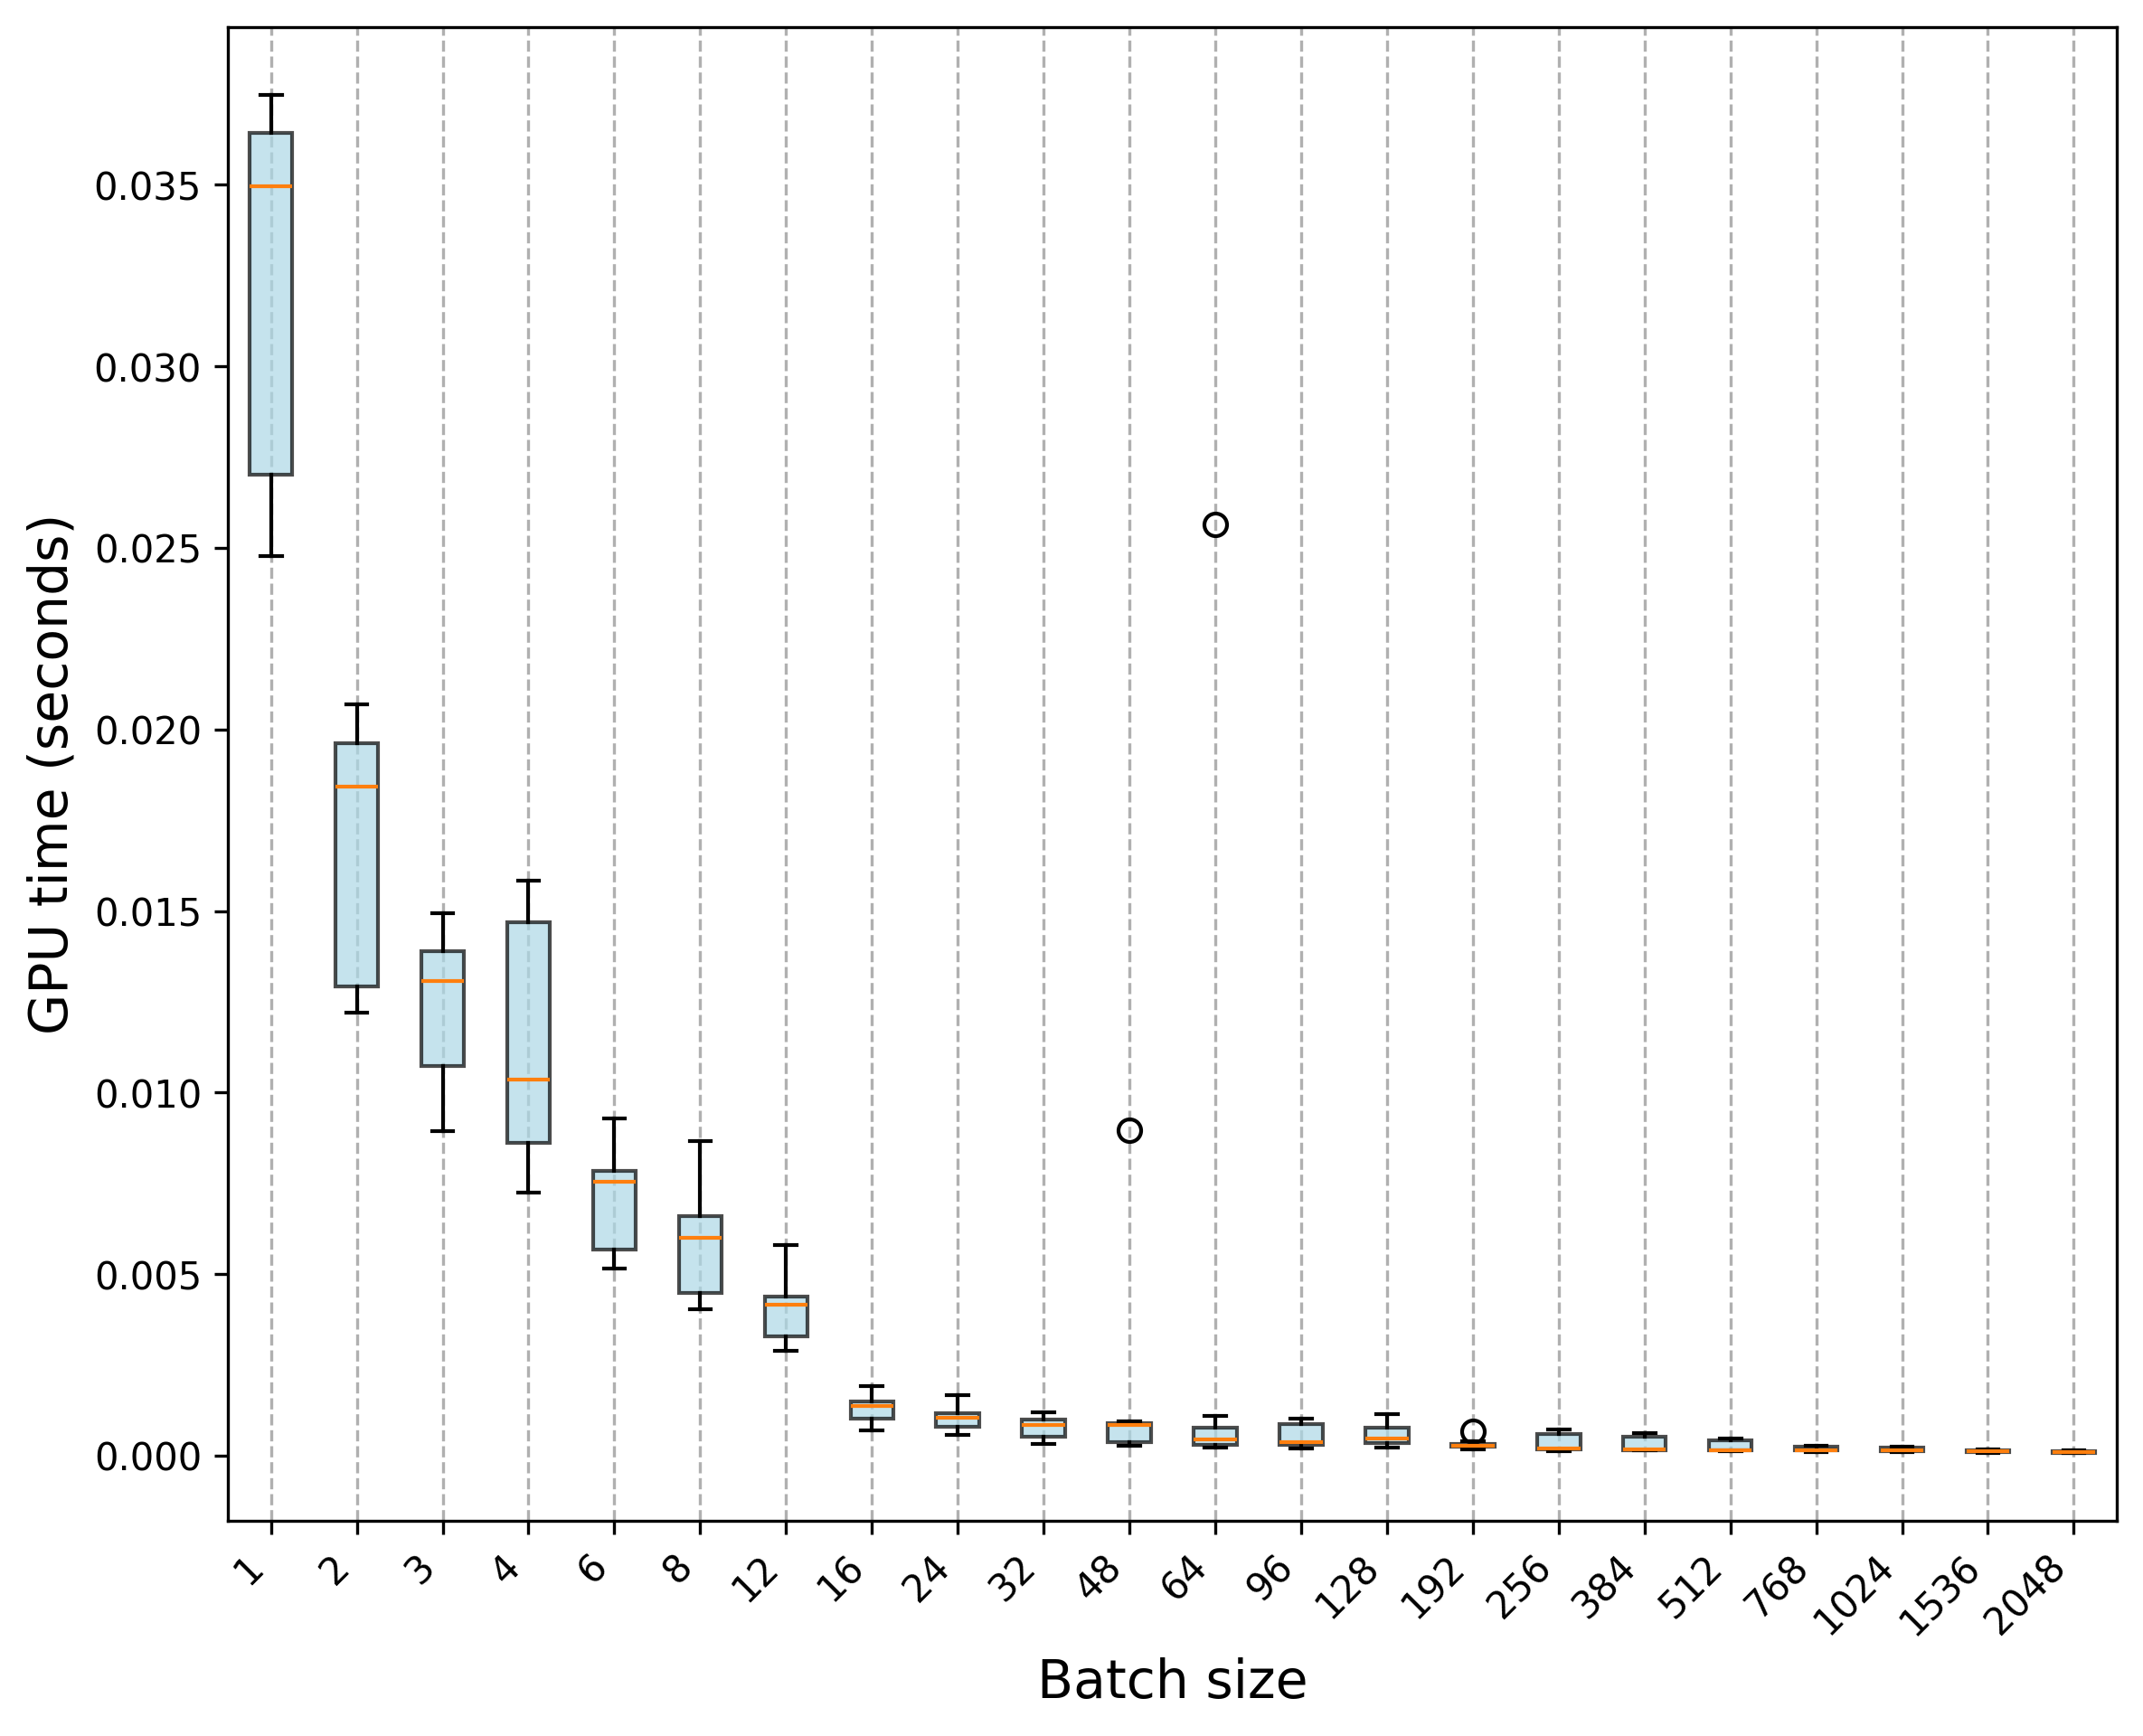

The file beside this chart, header and first rows:
Trial, 1, 2, 3, 4, 6, 8, 12, 16, 24, 32, 48, 64, 96, 128, 192, 256, 384, 512, 768, 1024, 1536, 2048
0, 0.02597, 0.0122, 0.0108, 0.007534, 0.005935, 0.004618, 0.003135, 0.0007609, 0.0009657, 0.0003348, 0.0002909, 0.0003071, 0.0002023, 0.0003631, 0.0002662, 0.000156, 0.0001686, 0.0001481, 0.0001209, 0.000109, 9.2869e-05, 7.5235e-05
1, 0.02563, 0.01241, 0.01107, 0.007241, 0.005446, 0.004141, 0.003148, 0.001173, 0.0008277, 0.0005114, 0.0004019, 0.0002962, 0.0002891, 0.0002153, 0.0002786, 0.0001354, 0.0001775, 0.0001476, 0.0001409, 0.0001131, 9.301e-05, 7.1098e-05
2, 0.03028, 0.01241, 0.009273, 0.008589, 0.005361, 0.00406, 0.00332, 0.001147, 0.0005841, 0.000364, 0.0003621, 0.0003151, 0.0003514, 0.0003134, 0.0002152, 0.0001565, 0.000163, 0.0001286, 0.0001461, 0.0001025, 8.1217e-05, 7.222e-05
3, 0.02615, 0.01291, 0.009245, 0.007885, 0.005361, 0.004429, 0.003149, 0.0007915, 0.0006427, 0.0005141, 0.0003414, 0.000265, 0.0002569, 0.0002478, 0.0002441, 0.0001641, 0.0001542, 0.0001454, 0.0001419, 0.0001068, 9.5675e-05, 7.4183e-05
4, 0.02552, 0.01264, 0.009169, 0.007905, 0.00521, 0.00478, 0.003276, 0.000712, 0.0006512, 0.0004089, 0.0003172, 0.0002137, 0.0002645, 0.0002891, 0.0001977, 0.0002564, 0.0001672, 0.0001202, 0.0001688, 0.0001123, 9.7568e-05, 7.0155e-05
5, 0.02577, 0.01302, 0.009735, 0.008793, 0.005591, 0.004195, 0.003064, 0.0007172, 0.000726, 0.0004143, 0.0002843, 0.000239, 0.0002145, 0.0002664, 0.0001736, 0.0001943, 0.0001703, 0.0001642, 0.0001233, 0.0001208, 9.0976e-05, 7.6808e-05
6, 0.02477, 0.0146, 0.009558, 0.007741, 0.006166, 0.004096, 0.002982, 0.0009777, 0.0007749, 0.0004079, 0.0002976, 0.0002885, 0.0003245, 0.0002456, 0.000672, 0.0002673, 0.0001654, 0.0001588, 0.000135, 0.0001392, 7.7439e-05, 7.4463e-05
7, 0.02557, 0.01268, 0.009461, 0.007453, 0.005307, 0.004116, 0.002896, 0.0007075, 0.000635, 0.0003335, 0.0003108, 0.0002304, 0.0002568, 0.000248, 0.0002076, 0.000169, 0.0001564, 0.000136, 0.0001267, 0.0001182, 9.1817e-05, 7.3873e-05
8, 0.02958, 0.01262, 0.01071, 0.008714, 0.005376, 0.004028, 0.003182, 0.0007955, 0.0006137, 0.0004009, 0.0003852, 0.0002558, 0.0002359, 0.0003389, 0.0002324, 0.0003589, 0.00016, 0.0001536, 0.0001433, 0.0001139, 8.0886e-05, 6.8723e-05
9, 0.02594, 0.01267, 0.008939, 0.007874, 0.005159, 0.004046, 0.003335, 0.0008627, 0.0008, 0.0005239, 0.0002816, 0.0002347, 0.00026, 0.0003495, 0.000262, 0.0001676, 0.0001455, 0.0001562, 0.000105, 0.0001229, 9.5454e-05, 7.6257e-05
10, 0.03542, 0.01708, 0.01495, 0.01037, 0.007989, 0.00607, 0.004386, 0.001538, 0.0012, 0.0005935, 0.0007211, 0.0004427, 0.0006085, 0.0004554, 0.0003293, 0.0001922, 0.0001842, 0.0001914, 0.000206, 0.0001761, 0.0001584, 0.0001207
11, 0.03725, 0.0178, 0.01318, 0.009915, 0.008042, 0.005784, 0.004449, 0.001291, 0.00117, 0.0009875, 0.0008969, 0.0004482, 0.000373, 0.0005337, 0.0003202, 0.0006481, 0.0001724, 0.0004742, 0.0002809, 0.0002542, 0.0001497, 0.0001212
12, 0.03428, 0.01838, 0.013, 0.01012, 0.007506, 0.006432, 0.004111, 0.001465, 0.001048, 0.0006775, 0.0009505, 0.0008163, 0.0003412, 0.0004978, 0.0003333, 0.0006117, 0.0005033, 0.0004638, 0.0002312, 0.0002562, 0.0001353, 0.000115
13, 0.03486, 0.01772, 0.01292, 0.01011, 0.009294, 0.006114, 0.004354, 0.001576, 0.001099, 0.0009941, 0.0008603, 0.02566, 0.000354, 0.0005764, 0.0002942, 0.0006063, 0.0005365, 0.0004111, 0.0002446, 0.0002479, 0.0001493, 0.0001428
14, 0.03515, 0.01891, 0.01367, 0.01174, 0.008354, 0.005993, 0.005801, 0.001613, 0.00133, 0.001076, 0.0008581, 0.0003881, 0.000364, 0.000462, 0.0002825, 0.0006522, 0.000615, 0.000418, 0.0002444, 0.000211, 0.0001502, 0.000151
15, 0.03475, 0.01846, 0.01269, 0.01079, 0.007793, 0.006019, 0.004581, 0.001466, 0.001188, 0.0009409, 0.0008333, 0.0004587, 0.0003261, 0.0004228, 0.0002759, 0.0006583, 0.0005635, 0.0004229, 0.0002699, 0.0002334, 0.0001316, 0.0001372
16, 0.03483, 0.01926, 0.01312, 0.01094, 0.007513, 0.00569, 0.004338, 0.001566, 0.001313, 0.0007488, 0.0009021, 0.0006323, 0.000342, 0.000397, 0.000332, 0.0006508, 0.0005304, 0.0004436, 0.0002672, 0.0002401, 0.0001612, 0.0001631
17, 0.03465, 0.01868, 0.01282, 0.01023, 0.008124, 0.006337, 0.004304, 0.001362, 0.001221, 0.0009339, 0.0008647, 0.00046, 0.0003621, 0.0003466, 0.0003605, 0.0006447, 0.0005187, 0.0004053, 0.000259, 0.0002438, 0.0001809, 0.0001439
18, 0.03564, 0.0177, 0.01311, 0.01037, 0.007872, 0.006645, 0.004527, 0.00191, 0.001205, 0.0009977, 0.000913, 0.0004635, 0.0006228, 0.0004958, 0.0002534, 0.0007162, 0.0006227, 0.000437, 0.0002558, 0.0002329, 0.0001561, 0.0001341
19, 0.03649, 0.02071, 0.01303, 0.01166, 0.009017, 0.006509, 0.004564, 0.001471, 0.001076, 0.0006067, 0.0008973, 0.0005062, 0.000369, 0.0006839, 0.0003147, 0.0006149, 0.000592, 0.0004362, 0.0002723, 0.0002456, 0.0001335, 0.0001458
20, 0.03595, 0.02037, 0.01378, 0.01139, 0.007684, 0.005768, 0.004161, 0.001412, 0.001026, 0.0008286, 0.0006899, 0.0005915, 0.0005533, 0.0004694, 0.0004009, 0.0001688, 0.0005996, 0.0004161, 0.00017, 0.0001626, 0.0001039, 0.0001095
21, 0.03628, 0.02044, 0.01363, 0.01521, 0.007442, 0.008265, 0.004325, 0.001537, 0.001063, 0.001164, 0.0009229, 0.0007494, 0.0008614, 0.0008285, 0.0002624, 0.0001597, 0.0001478, 0.0001606, 0.0001576, 0.0001562, 0.0001124, 0.0001115
22, 0.03507, 0.01943, 0.01433, 0.01513, 0.007545, 0.006104, 0.003977, 0.001345, 0.001322, 0.001195, 0.0008779, 0.0007496, 0.0008943, 0.0008236, 0.0002452, 0.0002694, 0.0001572, 0.0001516, 0.0001541, 0.0001404, 0.0001158, 9.7259e-05
23, 0.03717, 0.01978, 0.01409, 0.01566, 0.007408, 0.005635, 0.004145, 0.001372, 0.001666, 0.001092, 0.008972, 0.0008835, 0.0009371, 0.0007016, 0.0002752, 0.0001606, 0.0001558, 0.0001512, 0.0001507, 0.0001211, 0.000109, 0.0001046
24, 0.03721, 0.01994, 0.01389, 0.01497, 0.007765, 0.008506, 0.003768, 0.001795, 0.001042, 0.0009436, 0.0008868, 0.0007731, 0.0008983, 0.001141, 0.0002523, 0.0001799, 0.0001593, 0.0001571, 0.0001508, 0.0001414, 0.0001056, 0.0001134
25, 0.03678, 0.0196, 0.01406, 0.01585, 0.007571, 0.008678, 0.00434, 0.001357, 0.001109, 0.001138, 0.000869, 0.001073, 0.0009349, 0.0008815, 0.000273, 0.0001759, 0.00017, 0.0001593, 0.0001541, 0.0001595, 0.0001239, 0.0001052
26, 0.03542, 0.01994, 0.01419, 0.01473, 0.007716, 0.008224, 0.004059, 0.001423, 0.0009907, 0.0008591, 0.0008528, 0.0008401, 0.0008844, 0.0008041, 0.0004026, 0.0001795, 0.0001785, 0.0001577, 0.0001511, 0.0001385, 0.0001501, 9.3391e-05
27, 0.03748, 0.01989, 0.01403, 0.01552, 0.007594, 0.008574, 0.004642, 0.001488, 0.0009917, 0.001105, 0.0009001, 0.000828, 0.0008822, 0.000884, 0.000277, 0.0001597, 0.0003307, 0.0001564, 0.0001553, 0.0001304, 0.0001005, 0.0001118
28, 0.03682, 0.01964, 0.01424, 0.0146, 0.007939, 0.008004, 0.004374, 0.001499, 0.001085, 0.001016, 0.0008648, 0.0007849, 0.001019, 0.0008017, 0.0002748, 0.0002179, 0.0001494, 0.0001615, 0.0001421, 0.0001469, 0.0001266, 0.0001173
29, 0.03735, 0.01935, 0.01391, 0.0154, 0.007778, 0.007997, 0.004599, 0.001363, 0.001117, 0.0009256, 0.0008294, 0.001105, 0.0008681, 0.000976, 0.0003717, 0.0001701, 0.0001508, 0.0001554, 0.0001539, 0.0001625, 0.0001409, 0.0001062
